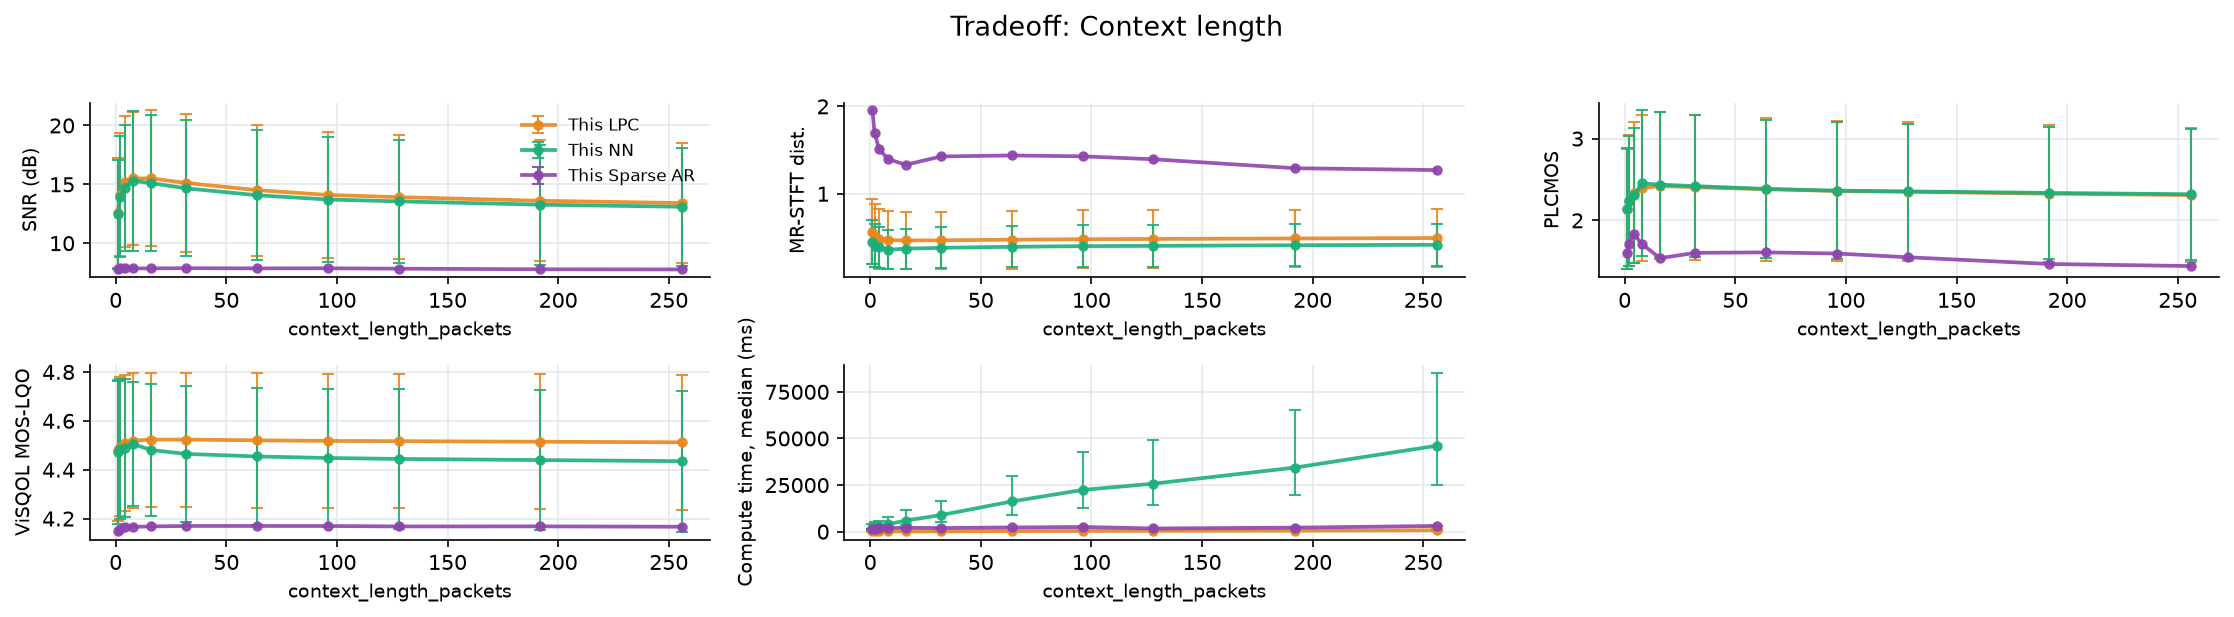

The file beside this chart, header and first rows:
file, n_packets, loss_rate_pct, complexity_flatness, snr_lpc, snr_nn, mrstft_lpc, mrstft_nn, plcmos_lpc, plcmos_nn, visqol_lpc, visqol_nn, time_ms_lpc, time_ms_nn, param, value, time_ms_sparse_ar, snr_sparse_ar, mrstft_sparse_ar, plcmos_sparse_ar, visqol_sparse_ar
9srcUf-448-162832-472051-219243-152140-4…, 1722, 11.09, 7.126033096938045e-07, 9.489, 9.563, 0.6557, 0.6003, 1.454, 1.477, 4.588, 4.569, 1201, 5569, context_length_packets, 1, , , , , 
l3Lvae-611-211084-218396-212842-198509-3…, 1390, 4.245, 4.941728548146784e-05, 16.19, 16.1, 0.2417, 0.2187, 3.182, 3.207, 4.689, 4.689, 63.58, 2522, context_length_packets, 1, , , , , 
nygAda-004-246828-255765-192385-195572-2…, 1033, 4.84, 2.1610865587717853e-05, 12.21, 11.97, 0.3883, 0.2968, 1.272, 1.263, 4.654, 4.659, 257, 1725, context_length_packets, 1, , , , , 
Tf9sff-480-248646-316694-146882-1214-469…, 1378, 2.032, 1.2504219739639666e-05, 17.66, 17.54, 0.1764, 0.1531, 1.56, 1.57, 4.674, 4.675, 35.67, 700, context_length_packets, 1, , , , , 
SnJBwf-434-37928-376902-480197-51581-328…, 1378, 5.733, 1.790127271306119e-06, 14.22, 13.92, 0.392, 0.2831, 1.918, 1.937, 4.658, 4.656, 84.61, 1906, context_length_packets, 1, , , , , 
i0Ocoe-610-395609-211084-211212-108056-1…, 1390, 9.784, 3.9601487515028566e-05, 10.61, 10.39, 0.5112, 0.4538, 1.736, 1.727, 4.588, 4.587, 260.9, 2366, context_length_packets, 1, , , , , 
bByeOi-523-475285-468905-202921-330008-3…, 719, 2.921, 3.983273563790135e-05, 13.94, 13.99, 0.2587, 0.2237, 1.895, 1.902, 4.342, 4.345, 23.08, 630, context_length_packets, 1, , , , , 
HEuq9a-045-220507-202179-68344-175927-14…, 1033, 1.549, 5.7679089877638035e-06, 18.8, 18.66, 0.1257, 0.1229, 2.552, 2.568, 4.713, 4.713, 14.78, 201, context_length_packets, 1, , , , , 
KWj8Li-521-358526-235375-78807-67455-237…, 802, 14.59, 5.653791959048249e-05, 8.587, 8.461, 0.8895, 0.6073, 1.964, 2.101, 4.314, 4.308, 1111, 4826, context_length_packets, 1, , , , , 
3hvoVa-051-2307-202921-218396-175927-147…, 1033, 5.324, 1.6514632079633884e-05, 14.35, 14.39, 0.3907, 0.2766, 1.525, 1.497, 4.66, 4.661, 122, 1183, context_length_packets, 1, , , , , 
KFAl8f-427-406364-361413-456735-410307-2…, 1722, 18.64, 5.997956031933427e-05, 8.003, 8.008, 0.8525, 0.705, 1.443, 1.488, 4.246, 4.252, 238.3, 5958, context_length_packets, 1, , , , , 
WVKBPa-017-469001-13769-309009-430207-50…, 1033, 3.582, 4.264206836523954e-06, 14.02, 13.94, 0.2527, 0.2247, 3.543, 3.568, 4.69, 4.691, 30.53, 466.1, context_length_packets, 1, , , , , 
P4ZKje-597-228203-427818-407728-174918-2…, 1550, 22.97, 0.0001235, 6.47, 6.451, 1.049, 0.8341, 1.368, 1.365, 4.326, 4.326, 510.9, 8615, context_length_packets, 1, , , , , 
mvvOnf-472-106-135410-148409-334242-4581…, 954, 4.507, 4.8512858484173194e-05, 13.77, 13.79, 0.3699, 0.2878, 2.598, 2.665, 4.608, 4.609, 62.56, 839.3, context_length_packets, 1, , , , , 
k2rvsa-021-181149-117176-94351-2985-3405…, 1033, 4.163, 1.384729148412589e-05, 15.96, 15.97, 0.4184, 0.2395, 1.785, 1.823, 4.681, 4.682, 57.5, 913.8, context_length_packets, 1, , , , , 
oRqMra-058-167772-480197-43889-36331-135…, 1033, 2.904, 6.2980648181110155e-06, 21.35, 21.25, 0.1781, 0.123, 2.888, 2.958, 4.722, 4.722, 49.13, 450, context_length_packets, 1, , , , , 
1rIrKa-023-409746-287789-276335-17243-34…, 1033, 1.646, 1.7720502000884153e-05, 18.03, 18.04, 0.1391, 0.1311, 1.655, 1.691, 4.706, 4.707, 12.73, 236.5, context_length_packets, 1, , , , , 
XYUXqp-315-157595-222370-374393-236920-4…, 1753, 6.047, 4.869186523137614e-05, 14.98, 14.89, 0.3051, 0.2663, 3.002, 2.958, 4.587, 4.587, 80.62, 1525, context_length_packets, 1, , , , , 
xX6Wce-607-140209-262731-151331-7708-427…, 1390, 3.741, 2.83738954749424e-05, 15.76, 15.63, 0.2239, 0.2182, 2.913, 2.921, 4.695, 4.693, 73.47, 691.4, context_length_packets, 1, , , , , 
7j8l2a-034-50416-4800-287427-123375-1439…, 1033, 3.098, 8.71249631018145e-06, 14.6, 14.68, 0.2561, 0.2187, 2.267, 2.291, 4.662, 4.669, 32.48, 398.6, context_length_packets, 1, , , , , 
x7eaJe-586-129107-57514-80661-50416-4720…, 1550, 14.71, 4.860318222199567e-05, 8.884, 8.805, 0.6975, 0.5638, 2.027, 2.142, 4.516, 4.518, 799.7, 6952, context_length_packets, 1, , , , , 
f5sCDf-435-355130-41798-395609-377902-35…, 1378, 11.9, 9.696379493107088e-06, 11.43, 11.19, 0.5264, 0.4626, 1.674, 1.682, 4.606, 4.602, 125.2, 3143, context_length_packets, 1, , , , , 
8C0b9f-461-182650-228203-8651-240298-176…, 1704, 3.815, 5.752473225584254e-05, 15.61, 15.84, 0.2292, 0.2386, 3.525, 3.478, 4.683, 4.67, 72.65, 1359, context_length_packets, 1, , , , , 
GptLba-028-467697-29563-495971-437270-55…, 1033, 2.323, 2.764441342151258e-05, 16.87, 16.86, 0.1684, 0.1576, 1.728, 1.71, 4.671, 4.674, 33.73, 425.6, context_length_packets, 1, , , , , 
jS6nup-132-81956-489070-330008-43889-211…, 1748, 14.59, 7.994758925633505e-05, 8.52, 8.398, 0.7162, 0.584, 2.247, 2.235, 4.28, 4.266, 327.4, 4012, context_length_packets, 1, , , , , 
rxhq2p-211-212526-349828-67455-407790-41…, 1183, 7.185, 2.8749458579113707e-05, 14.28, 14.2, 0.7208, 0.3925, 2.103, 2.17, 4.522, 4.522, 65.05, 3183, context_length_packets, 1, , , , , 
UKnMcp-124-361413-129636-57514-52991-682…, 1381, 20.93, 0.0001672, 10.38, 10.21, 0.844, 0.6382, 2.198, 2.2, 4.473, 4.471, 288.9, 6275, context_length_packets, 1, , , , , 
wkCjvp-408-175927-2985-407790-280816-275…, 1046, 15.97, 0.000157, 9.515, 9.233, 0.7215, 0.5917, 1.821, 1.808, 4.465, 4.459, 287.5, 4047, context_length_packets, 1, , , , , 
LOFC5f-483-457067-9753-409369-287943-489…, 1722, 7.259, 6.844674658168515e-07, 11.91, 11.92, 0.4288, 0.3874, 2.993, 3.058, 4.628, 4.63, 174.8, 3356, context_length_packets, 1, , , , , 
PBDVAf-465-366971-117533-197606-160943-6…, 1722, 3.426, 2.0712036530312616e-06, 16.53, 16.47, 0.2728, 0.1943, 2.417, 2.35, 4.691, 4.691, 1089, 2894, context_length_packets, 1, , , , , 
uHCIZa-015-146882-87506-304828-333757-50…, 1033, 8.616, 1.7520515029900707e-05, 10.77, 10.91, 0.4655, 0.4099, 1.276, 1.28, 4.526, 4.534, 75.37, 1513, context_length_packets, 1, , , , , 
FPRIpe-578-474864-126584-425422-304828-1…, 1550, 9.097, 7.081195508362725e-05, 10.08, 10.03, 0.4727, 0.4302, 2.529, 2.531, 4.616, 4.617, 164.4, 2160, context_length_packets, 1, , , , , 
zoFKbf-438-268009-220507-287943-286732-2…, 1653, 12.58, 5.697601750398462e-07, 9.176, 9.173, 0.6431, 0.5204, 2.033, 2.092, 4.542, 4.534, 177.2, 4116, context_length_packets, 1, , , , , 
9a98Kf-464-298969-472051-292323-179462-7…, 1181, 7.282, 5.5254073231481016e-05, 12.21, 12.27, 0.4028, 0.3423, 2.733, 2.721, 4.337, 4.342, 127, 1411, context_length_packets, 1, , , , , 
3EBeof-459-212842-454791-192385-495971-1…, 1033, 16.75, 3.53978066414129e-05, 8.776, 8.842, 0.7638, 0.7144, 1.537, 1.586, 4.492, 4.476, 1183, 8620, context_length_packets, 1, , , , , 
Th8NDe-613-23535-495997-395609-270487-32…, 1390, 14.1, 8.22431466076523e-05, 8.415, 8.38, 0.6789, 0.6279, 2.19, 2.26, 4.538, 4.538, 334.2, 3532, context_length_packets, 1, , , , , 
cmHjrf-493-348077-309854-224170-458554-2…, 1722, 16.14, 0.0001305, 8.172, 8.154, 0.8205, 0.6889, 1.215, 1.21, 4.359, 4.369, 279.2, 4734, context_length_packets, 1, , , , , 
nEGADp-113-240504-57514-324456-73819-181…, 1608, 5.659, 0.0001049, 13.99, 14.2, 0.3023, 0.2635, 3.191, 3.197, 4.626, 4.625, 1122, 3527, context_length_packets, 1, , , , , 
87hwjf-487-426805-60643-437215-160943-18…, 1181, 5.08, 1.0143882036572904e-06, 12.51, 12.41, 0.3443, 0.3469, 1.435, 1.428, 4.657, 4.63, 97.38, 925.7, context_length_packets, 1, , , , , 
a4WwUa-043-141142-113619-397909-469223-2…, 1033, 26.43, 3.878655479638837e-05, 5.63, 5.65, 1.248, 0.9481, 1.148, 1.157, 4.171, 4.181, 227.4, 4511, context_length_packets, 1, , , , , 
CXLkHf-437-497426-57205-94351-229618-247…, 1573, 11.06, 2.3697766664554365e-05, 10.57, 10.57, 0.6081, 0.4595, 1.771, 1.813, 4.496, 4.498, 204.3, 4435, context_length_packets, 1, , , , , 
cedJli-522-192385-152140-262731-156368-1…, 719, 5.285, 5.254780626273714e-05, 12.19, 11.95, 0.3508, 0.3196, 1.892, 1.91, 4.011, 4.008, 41.55, 749, context_length_packets, 1, , , , , 
5LZsPp-295-239730-414547-129636-470600-4…, 1207, 22.54, 6.921367457835004e-05, 6.981, 6.597, 0.9391, 0.7883, 1.541, 1.578, 4.041, 4.075, 238.8, 5758, context_length_packets, 1, , , , , 
wH6bMa-009-144175-39168-315211-114587-33…, 1033, 7.551, 4.100139267393388e-05, 12.8, 12.83, 0.6681, 0.4088, 1.425, 1.426, 4.496, 4.499, 104.1, 1370, context_length_packets, 1, , , , , 
agLBma-033-355104-2757-498752-259966-224…, 1033, 21.49, 1.543078906252049e-05, 5.773, 5.909, 0.9791, 0.7896, 1.223, 1.229, 4.266, 4.286, 242.5, 5447, context_length_packets, 1, , , , , 
LIJKja-026-447487-148409-188815-38506-78…, 1033, 5.518, 1.2104389497835655e-05, 12.43, 12.48, 0.3441, 0.2925, 1.351, 1.337, 4.632, 4.634, 1097, 2864, context_length_packets, 1, , , , , 
5LbWva-018-260428-377902-312468-324310-3…, 1033, 6.099, 3.0885974410921335e-05, 11.65, 11.76, 0.3551, 0.3197, 1.471, 1.483, 4.524, 4.528, 93.08, 1662, context_length_packets, 1, , , , , 
amZyRf-444-7708-476924-468905-275802-405…, 1722, 2.555, 3.279495786046027e-06, 16.7, 16.5, 0.1874, 0.18, 2.024, 1.999, 4.696, 4.691, 54.72, 883.3, context_length_packets, 1, , , , , 
98pQ7f-492-161118-44660-2985-495997-2272…, 1722, 3.949, 3.370679678482702e-06, 15.52, 15.64, 0.2302, 0.2169, 2.922, 2.973, 4.669, 4.667, 56.61, 1313, context_length_packets, 1, , , , , 
rqqrUf-476-372299-90733-207508-318838-25…, 1590, 15.79, 1.0736808690126054e-05, 9.972, 9.978, 0.758, 0.5643, 2.274, 2.388, 4.603, 4.582, 339.7, 6278, context_length_packets, 1, , , , , 
EVN7nf-449-406364-481033-284808-64116-37…, 1181, 4.911, 1.549144508317113e-05, 14.08, 14.12, 0.269, 0.2462, 2.051, 2.037, 4.622, 4.621, 62.2, 1079, context_length_packets, 1, , , , , 
rn9v1e-583-369034-383770-175927-399756-3…, 1550, 11.68, 1.7469614249421284e-05, 10.42, 10.37, 0.5632, 0.4723, 2.235, 2.247, 4.558, 4.559, 140.9, 3151, context_length_packets, 1, , , , , 
35Mjqa-050-406168-130799-38459-121010-17…, 1033, 7.938, 3.0236853490350768e-05, 12.44, 12.54, 0.3988, 0.3386, 1.224, 1.224, 4.557, 4.561, 83.98, 1950, context_length_packets, 1, , , , , 
pMchYa-011-461984-248646-131237-259340-2…, 1033, 3.291, 7.092276973708067e-06, 16.38, 16.55, 0.2254, 0.1952, 1.417, 1.429, 4.681, 4.679, 34.16, 547.1, context_length_packets, 1, , , , , 
oIHMta-020-474864-5054-276516-475285-448…, 1033, 6.97, 3.362061397638172e-05, 15.22, 15.33, 0.3746, 0.2715, 1.508, 1.528, 4.651, 4.653, 95.6, 2148, context_length_packets, 1, , , , , 
8lHaxa-001-437270-91230-96853-392966-377…, 1033, 8.712, 1.6546022379770875e-05, 12.71, 12.8, 0.4757, 0.3495, 1.559, 1.554, 4.624, 4.632, 1088, 3180, context_length_packets, 1, , , , , 
sF1D5f-429-45816-14754-487747-347380-617…, 918, 1.416, 6.66032019580598e-06, 24.78, 24.78, 0.08731, 0.06916, 3.158, 3.146, 4.728, 4.728, 14.3, 230.3, context_length_packets, 1, , , , , 
G5KARa-029-87506-324456-194617-474206-28…, 1033, 12.68, 2.7672700525727123e-05, 13.17, 13.17, 0.5314, 0.4186, 1.368, 1.389, 4.629, 4.634, 114.5, 2353, context_length_packets, 1, , , , , 
CrjLKf-468-374393-49022-14754-240504-316…, 1722, 6.562, 0.0001462, 13.31, 13.04, 0.3604, 0.3726, 1.269, 1.273, 4.68, 4.667, 96.27, 2512, context_length_packets, 1, , , , , 
UGziie-599-235229-239730-383479-437270-2…, 1550, 25.23, 1.443386008759262e-05, 6.954, 6.848, 1.028, 0.87, 2.366, 2.394, 4.291, 4.28, 1359, 12109, context_length_packets, 1, , , , , 
... 3,240 more rows
